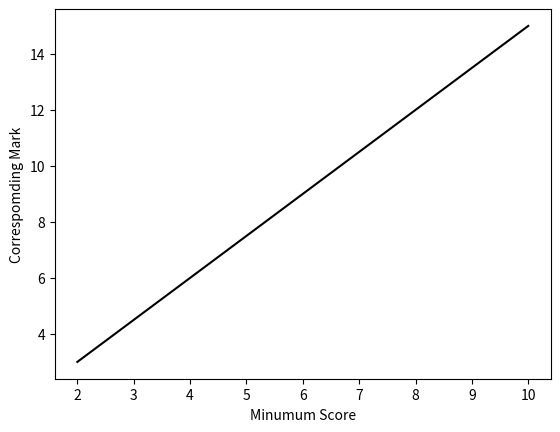

Here is the Python script that generated this plot:
import matplotlib.pyplot as plt

x = [2,4,6,8,10]
y = [3,6,9,12,15]

plt.plot(x, y, scalex=True, scaley= True, color='k')
plt.xlabel('Minumum Score')
plt.ylabel('Correspomding Mark')
plt.show()